11-way image classification set "dataset" from GitHub (jayx101/ObjectRecognition); label vocabulary: bulb, Fitbit, glasses, keys, Leatherman multi-tool, Nurofen, pliers, remote control, tape, trigger, trigger small.

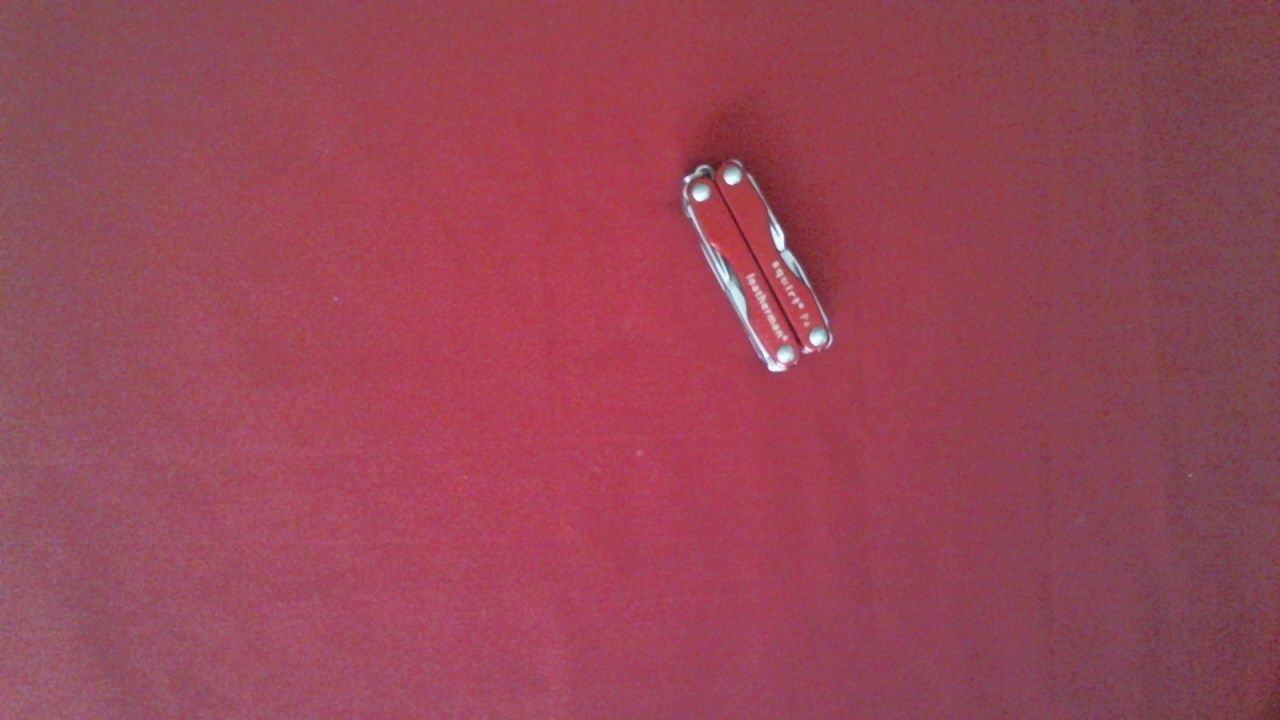
Label: Leatherman multi-tool

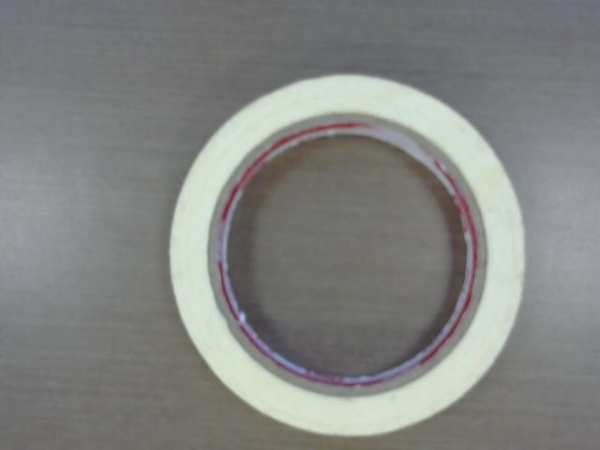
Label: tape

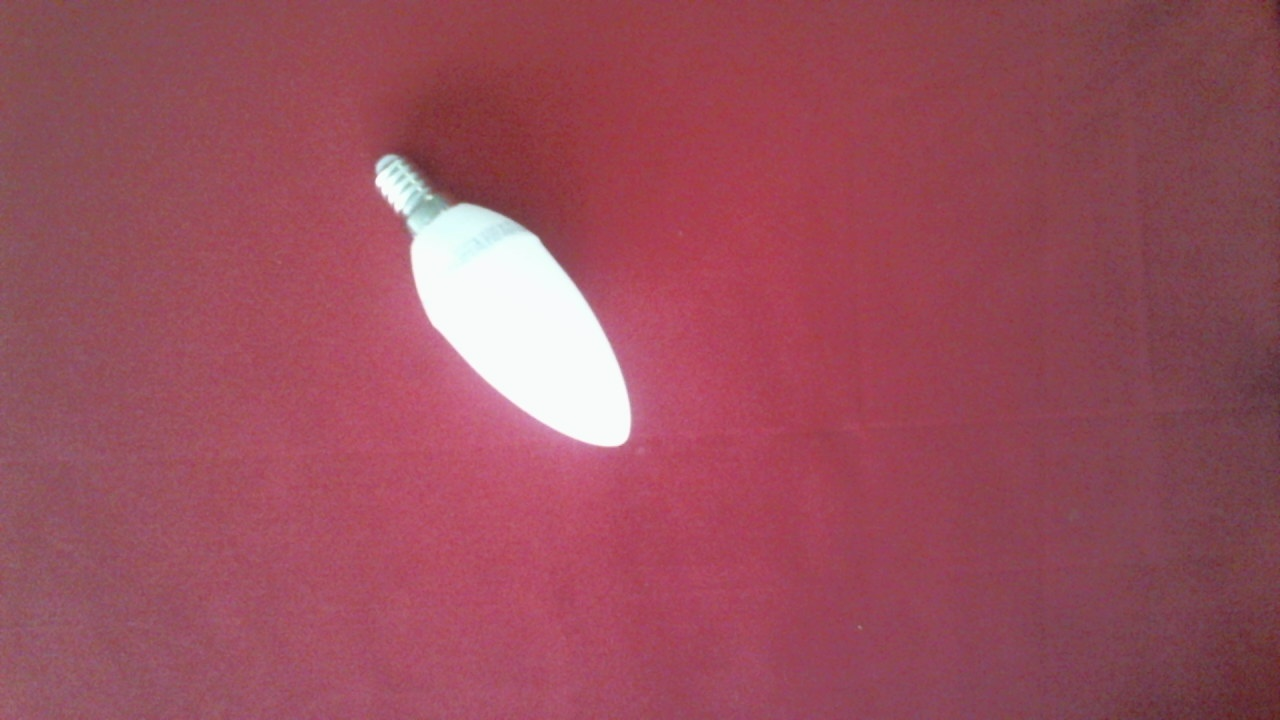
Label: bulb

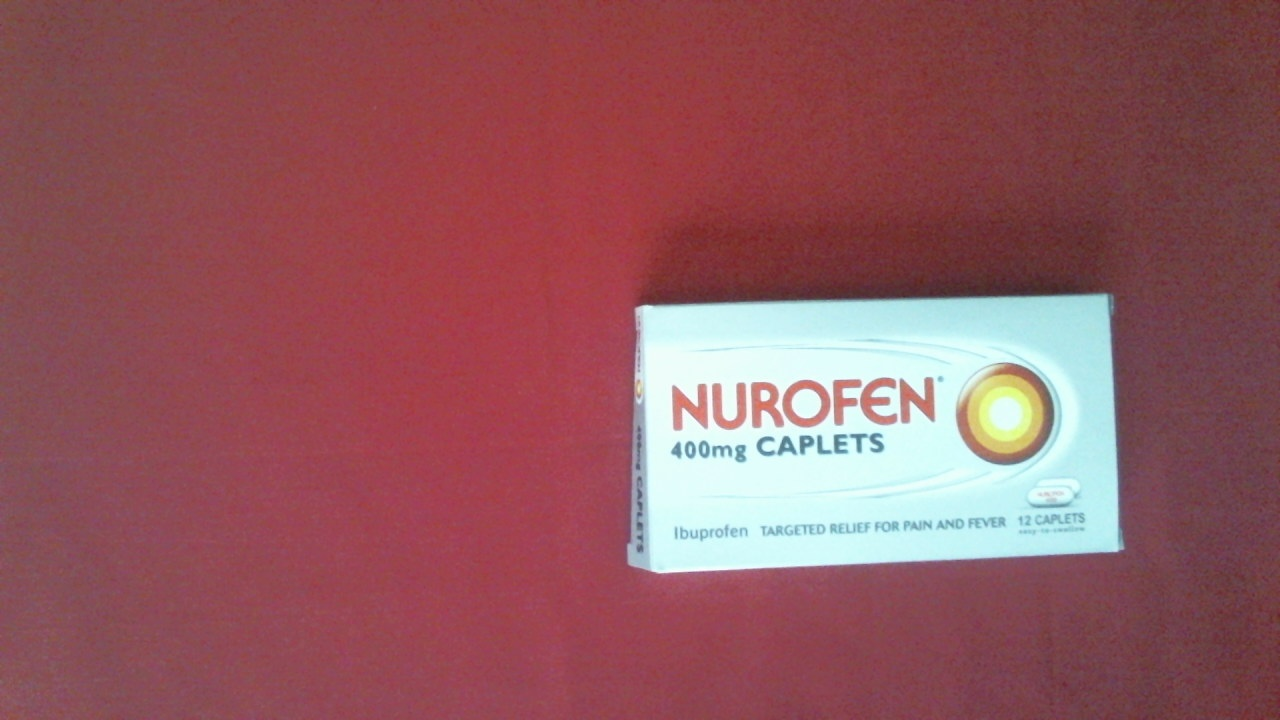
Label: Nurofen

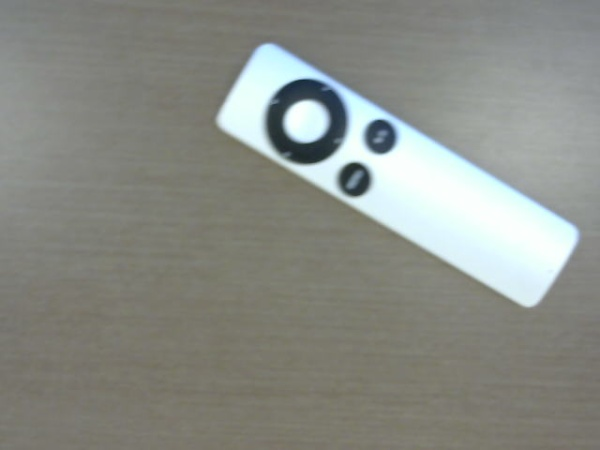
Label: remote control

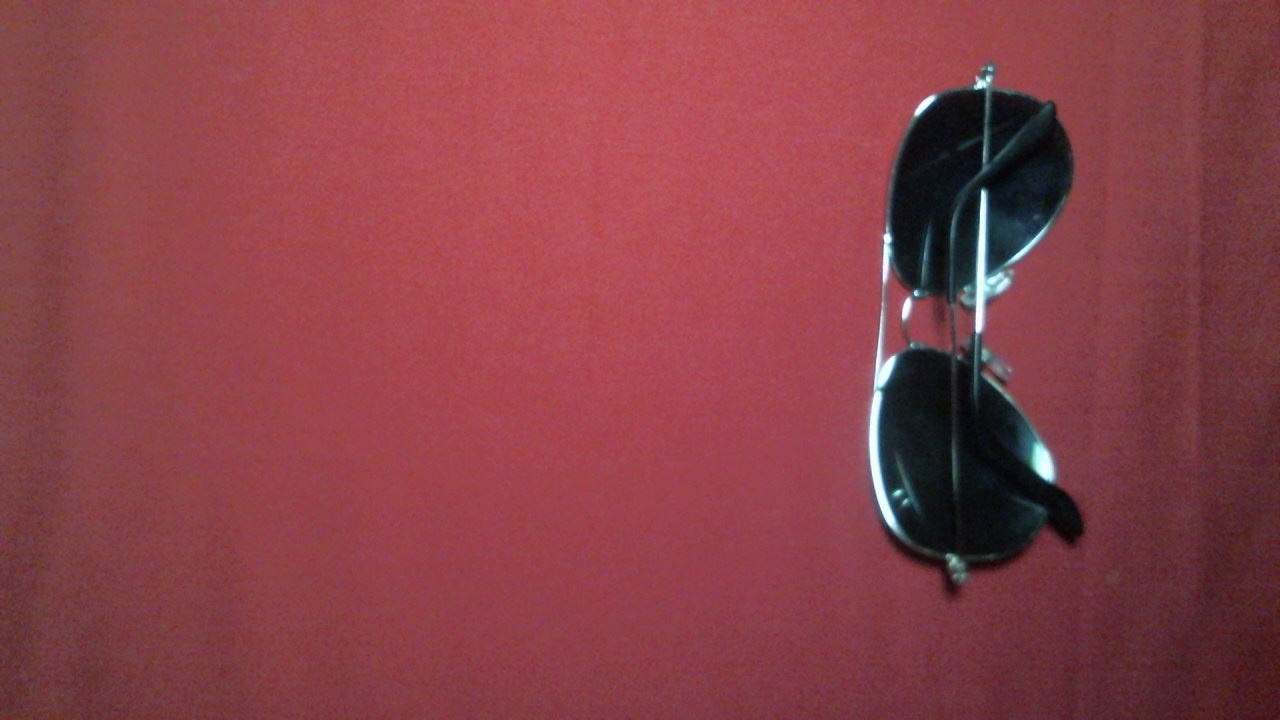
Label: glasses
